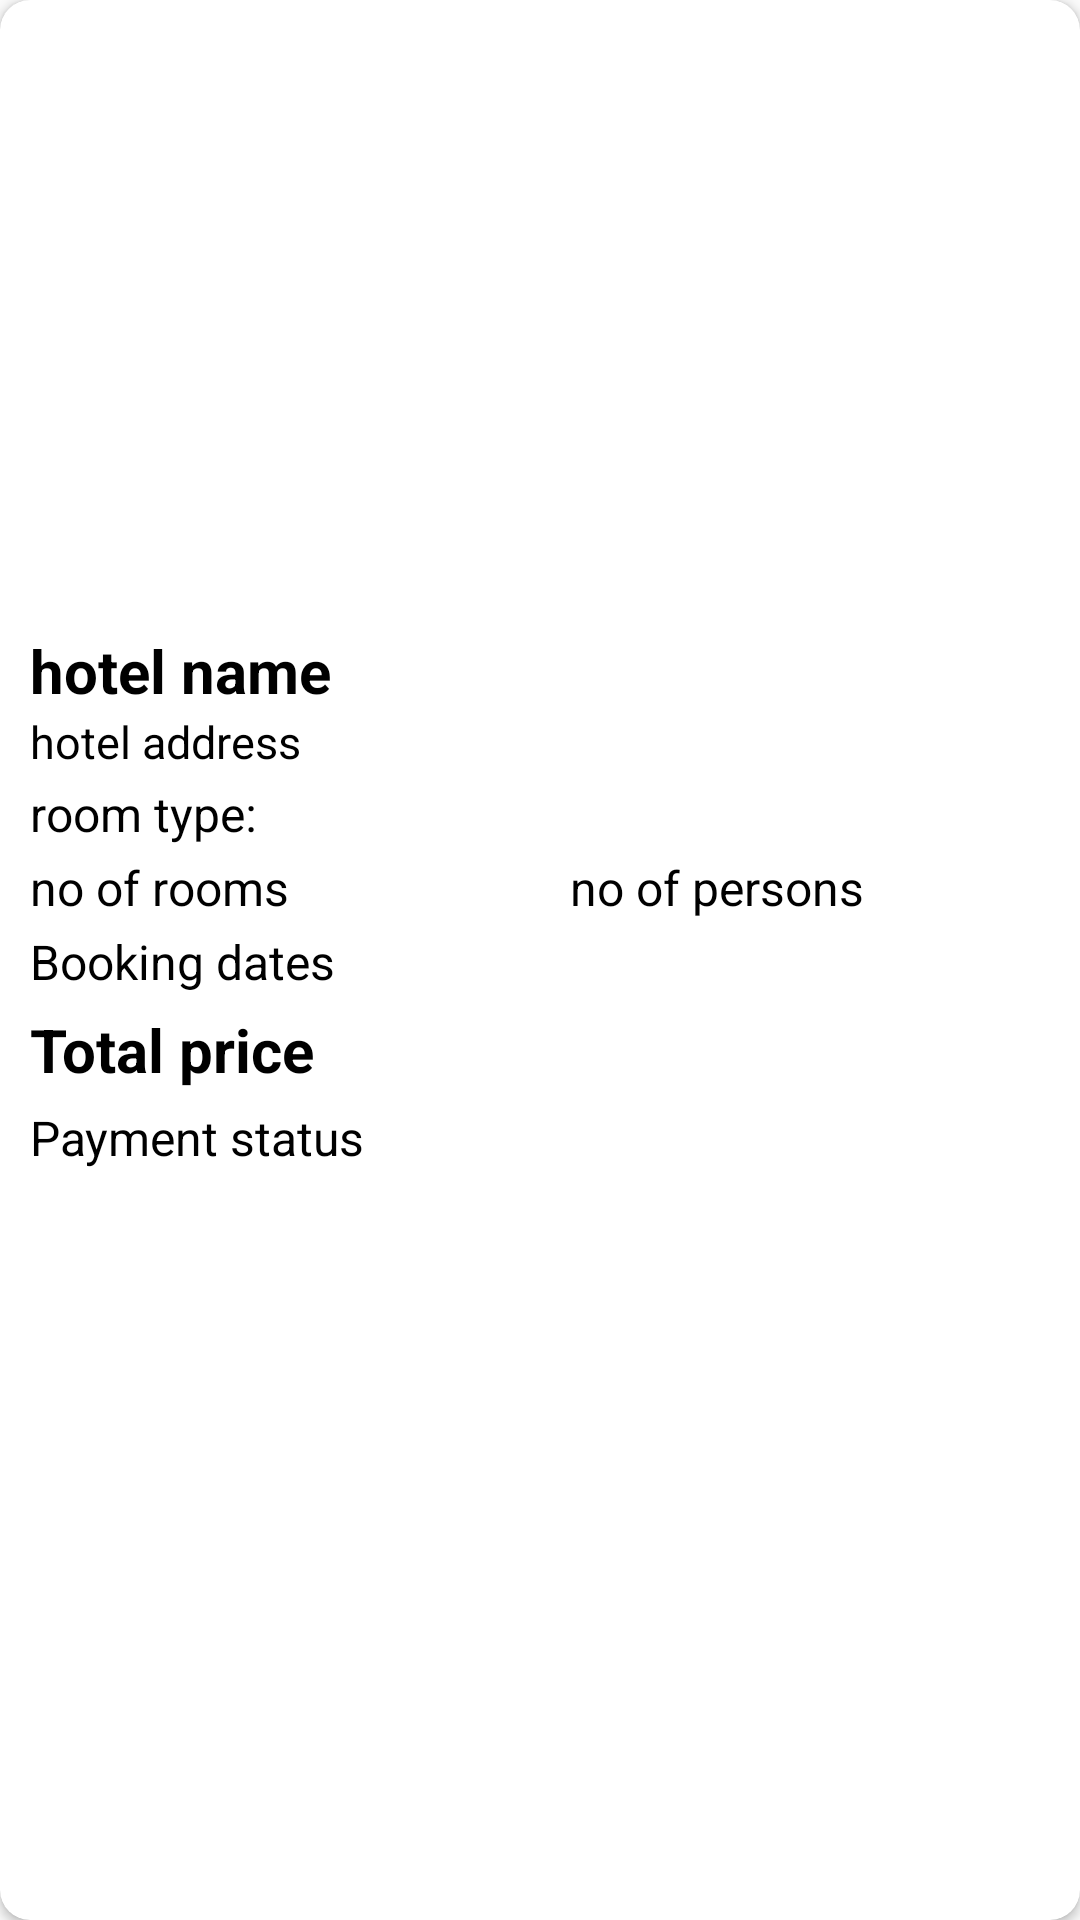

Layout XML and referenced resources for this Android screen:
<!-- AndroidManifest.xml: application theme AppTheme -->
<!-- res/layout/user_bookings_card_view.xml -->
<?xml version="1.0" encoding="utf-8"?>
<androidx.cardview.widget.CardView xmlns:android="http://schemas.android.com/apk/res/android"
    xmlns:app="http://schemas.android.com/apk/res-auto"
    android:layout_width="match_parent"
    android:layout_height="400dp"
    android:layout_margin="20dp"
    app:cardCornerRadius="10dp">

    <RelativeLayout
        android:layout_width="match_parent"
        android:layout_height="match_parent">

        <ImageView
            android:id="@+id/user_bookings_card_room_image"
            android:layout_width="match_parent"
            android:layout_height="200dp" />

        <RelativeLayout
            android:layout_width="wrap_content"
            android:layout_height="wrap_content"
            android:layout_below="@+id/user_bookings_card_room_image"
            android:layout_margin="10dp">

            <TextView
                android:id="@+id/user_bookings_card_hotel_name"
                android:layout_width="wrap_content"
                android:layout_height="wrap_content"
                android:text="hotel name"
                android:textColor="#000"
                android:textSize="20sp"
                android:textStyle="bold" />

            <TextView
                android:id="@+id/user_bookings_card_hotel_address"
                android:layout_width="match_parent"
                android:layout_height="wrap_content"
                android:layout_below="@id/user_bookings_card_hotel_name"
                android:text="hotel address"
                android:textColor="#000"
                android:textSize="15sp" />

            <TextView
                android:id="@+id/user_bookings_room_type"
                android:layout_width="match_parent"
                android:layout_height="wrap_content"
                android:layout_below="@id/user_bookings_card_hotel_address"
                android:layout_marginTop="3dp"
                android:text="room type:"
                android:textColor="#000"
                android:textSize="16sp" />

            <TextView
                android:id="@+id/user_bookings_no_of_rooms"
                android:layout_width="180dp"
                android:layout_height="wrap_content"
                android:layout_below="@id/user_bookings_room_type"
                android:layout_marginTop="3dp"
                android:text="no of rooms"
                android:textColor="#000"
                android:textSize="16sp" />

            <TextView
                android:id="@+id/user_bookings_no_of_persons"
                android:layout_width="180dp"
                android:layout_height="wrap_content"
                android:layout_below="@id/user_bookings_room_type"
                android:layout_marginTop="3dp"
                android:layout_toRightOf="@+id/user_bookings_no_of_rooms"
                android:text="no of persons"
                android:textColor="#000"
                android:textSize="16sp" />

            <TextView
                android:id="@+id/user_bookings_dates"
                android:layout_width="match_parent"
                android:layout_height="wrap_content"
                android:layout_below="@id/user_bookings_no_of_persons"
                android:layout_marginTop="3dp"
                android:text="Booking dates"
                android:textColor="#000"
                android:textSize="16sp" />

            <TextView
                android:id="@+id/user_bookings_card_total_price"
                android:layout_width="match_parent"
                android:layout_height="wrap_content"
                android:layout_below="@id/user_bookings_dates"
                android:layout_marginTop="5dp"
                android:text="Total price"
                android:textColor="#000"
                android:textSize="20sp"
                android:textStyle="bold" />

            <TextView
                android:id="@+id/user_bookings_payment_status"
                android:layout_width="match_parent"
                android:layout_height="wrap_content"
                android:layout_below="@id/user_bookings_card_total_price"
                android:layout_marginTop="5dp"
                android:text="Payment status"
                android:textColor="#000"
                android:textSize="16sp" />
        </RelativeLayout>


    </RelativeLayout>
</androidx.cardview.widget.CardView>
<!-- resources referenced by this layout -->
<resources>
  <style name="AppTheme" parent="Theme.AppCompat.Light.NoActionBar">
          
          <item name="colorPrimary">@color/colorPrimary</item>
          <item name="colorPrimaryDark">@color/colorPrimaryDark</item>
          <item name="colorAccent">#FFF</item>
  
  
  
      </style>
  <color name="colorPrimary">#e91e63</color>
  <color name="colorPrimaryDark">#3700B3</color>
</resources>
